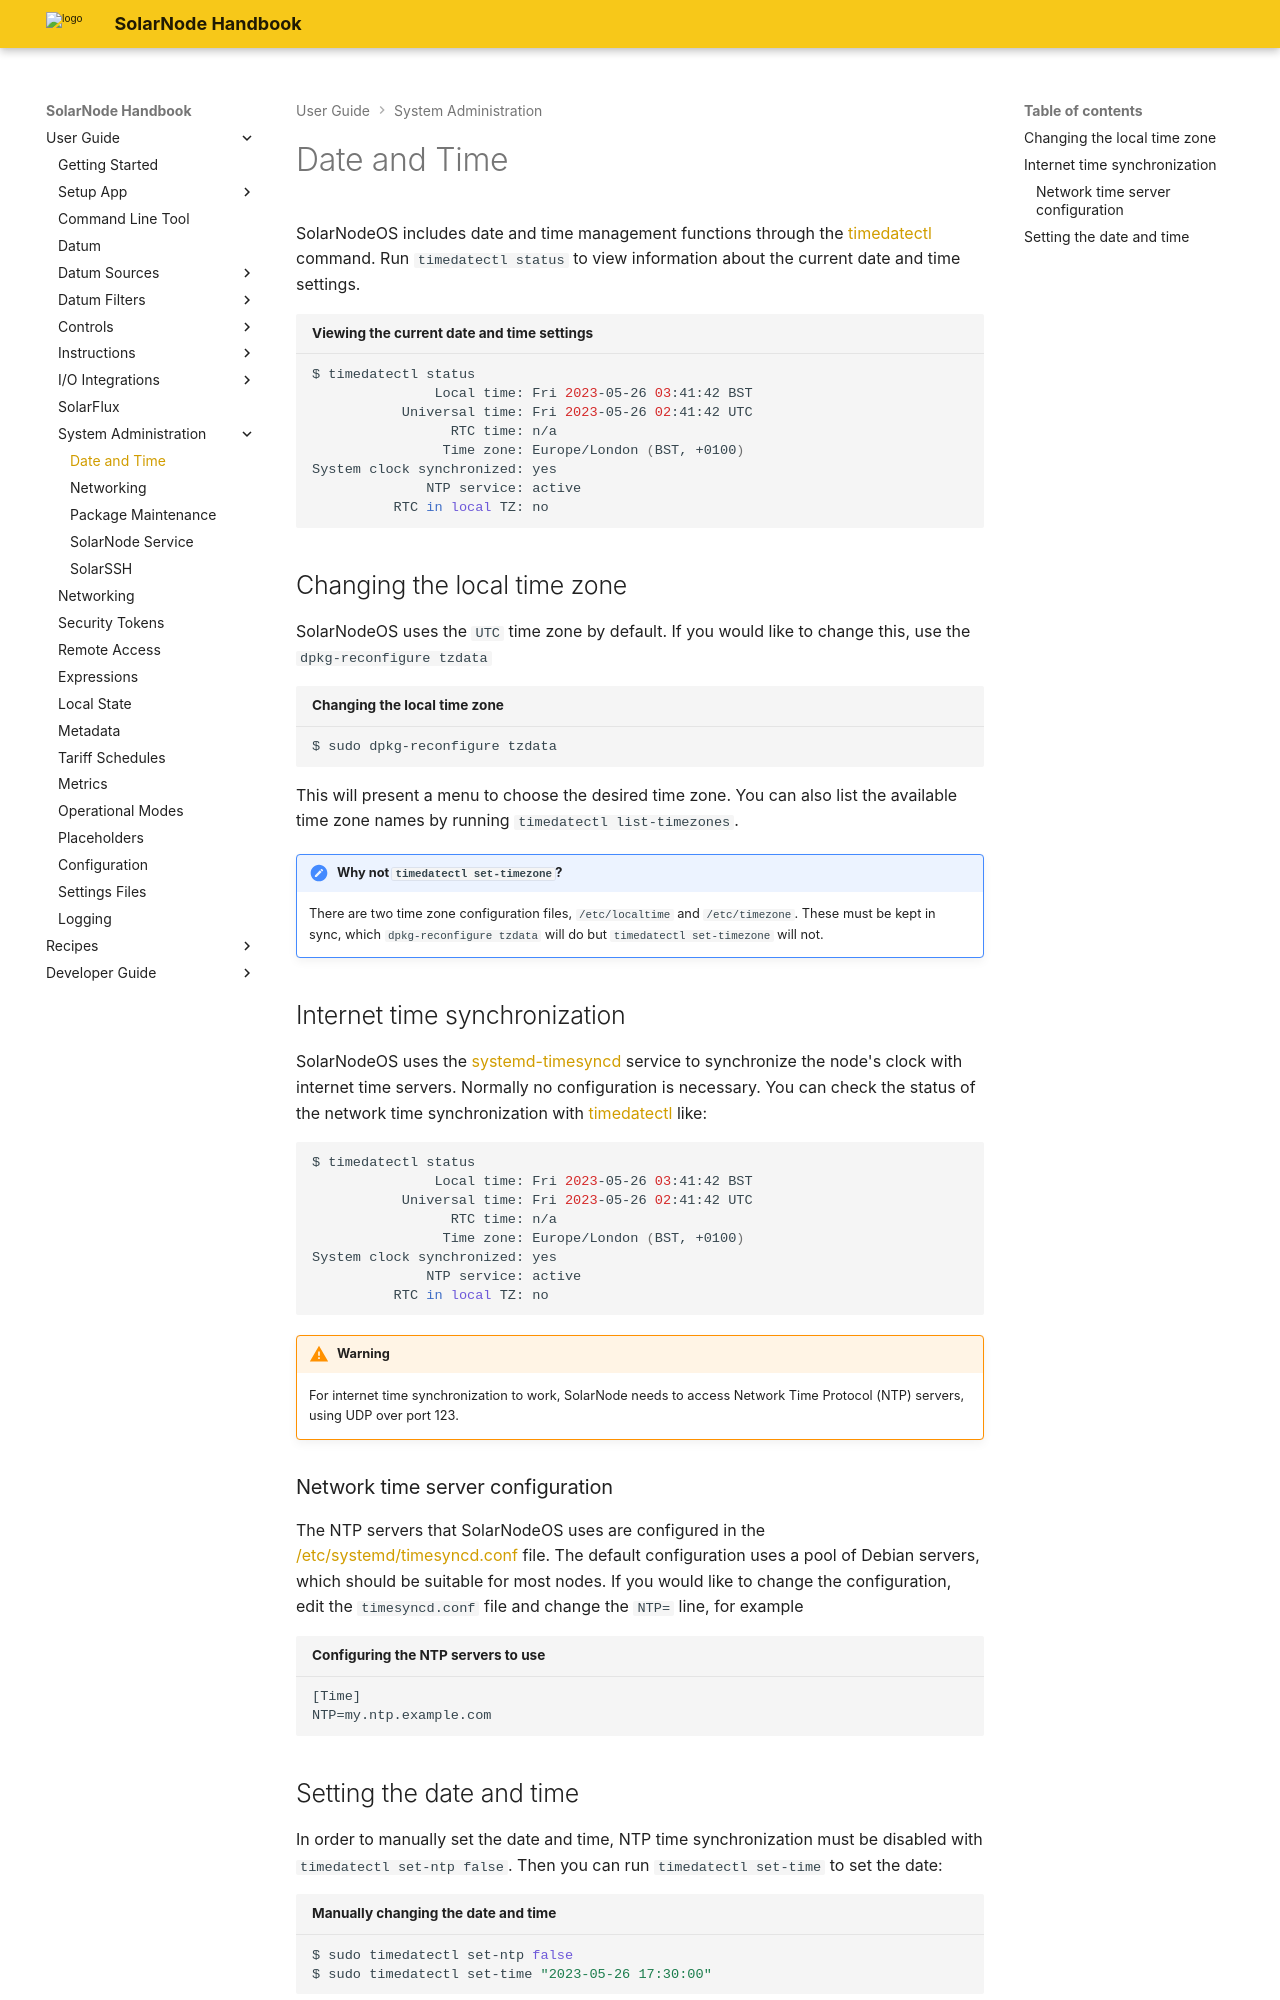

repository: SolarNetwork/solarnode-handbook · page: users/sysadmin/date-time/index.html · generator: mkdocs

# Date and Time

SolarNodeOS includes date and time management functions through the [timedatectl][timedatectl-man]
command. Run `timedatectl status` to view information about the current date and time settings.

```sh title="Viewing the current date and time settings"
$ timedatectl status
               Local time: Fri 2023-05-26 03:41:42 BST
           Universal time: Fri 2023-05-26 02:41:42 UTC
                 RTC time: n/a
                Time zone: Europe/London (BST, +0100)
System clock synchronized: yes
              NTP service: active
          RTC in local TZ: no
```

## Changing the local time zone

SolarNodeOS uses the `UTC` time zone by default. If you would like to change this, use the
`dpkg-reconfigure tzdata`

```sh title="Changing the local time zone"
$ sudo dpkg-reconfigure tzdata
```

This will present a menu to choose the desired time zone. You can also list the available time zone names by running `timedatectl list-timezones`.

!!! note "Why not `timedatectl set-timezone`?"

	There are two time zone configuration files, `/etc/localtime` and `/etc/timezone`. These must be kept in sync, which `dpkg-reconfigure tzdata`
	will do but `timedatectl set-timezone` will not.

## Internet time synchronization

SolarNodeOS uses the [systemd-timesyncd][systemd-timesyncd-man] service to synchronize the node's clock
with internet time servers. Normally no configuration is necessary. You can check the status of the network
time synchronization with [timedatectl][timedatectl-man] like:

```sh
$ timedatectl status
               Local time: Fri 2023-05-26 03:41:42 BST
           Universal time: Fri 2023-05-26 02:41:42 UTC
                 RTC time: n/a
                Time zone: Europe/London (BST, +0100)
System clock synchronized: yes
              NTP service: active
          RTC in local TZ: no
```

!!! warning

	For internet time synchronization to work, SolarNode needs to access Network Time Protocol
	(NTP) servers, using UDP over port 123.

### Network time server configuration

The NTP servers that SolarNodeOS uses are configured in the [/etc/systemd/timesyncd.conf][timesyncd.conf-man]
file. The default configuration uses a pool of Debian servers, which should be suitable for most nodes.
If you would like to change the configuration, edit the `timesyncd.conf` file and change the `NTP=` line,
for example

``` title="Configuring the NTP servers to use"
[Time]
NTP=my.ntp.example.com
```
